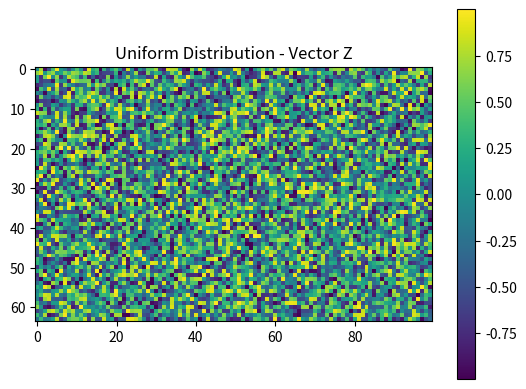
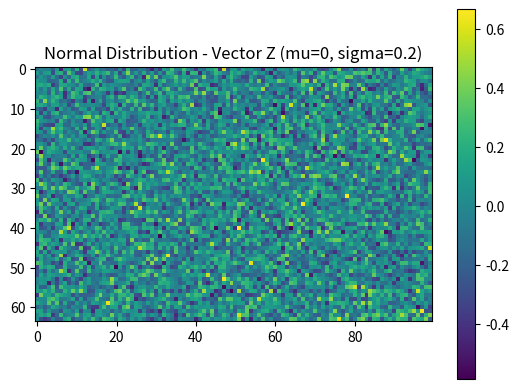
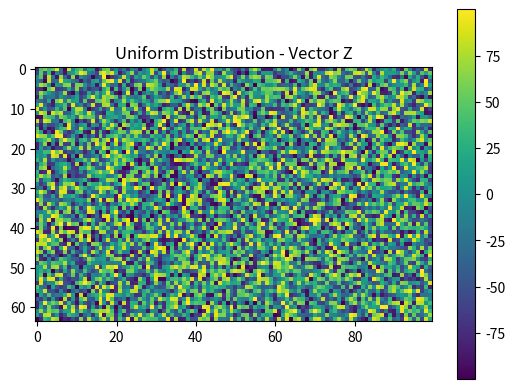

Source code (Python) for these figures, in order:
import numpy as np
import matplotlib.pyplot as plt

f1 = plt.figure(1)
unif = np.random.uniform(-1, 1, size=(64,100))
plt.title('Uniform Distribution - Vector Z')

plt.imshow(unif)
plt.colorbar()
plt.savefig('uniform.png')

f2 = plt.figure(2)
mu, sigma = 0, 0.2
sample_z = np.random.normal(mu, sigma, size=(64,100))
plt.title('Normal Distribution - Vector Z (mu=0, sigma=0.2)')

plt.imshow(sample_z)
plt.colorbar()
plt.savefig('normal.png')

f1 = plt.figure(3)
unif = np.random.uniform(-100, 100, size=(64,100))
plt.title('Uniform Distribution - Vector Z')

plt.imshow(unif)
plt.colorbar()
plt.savefig('uniform100.png')
